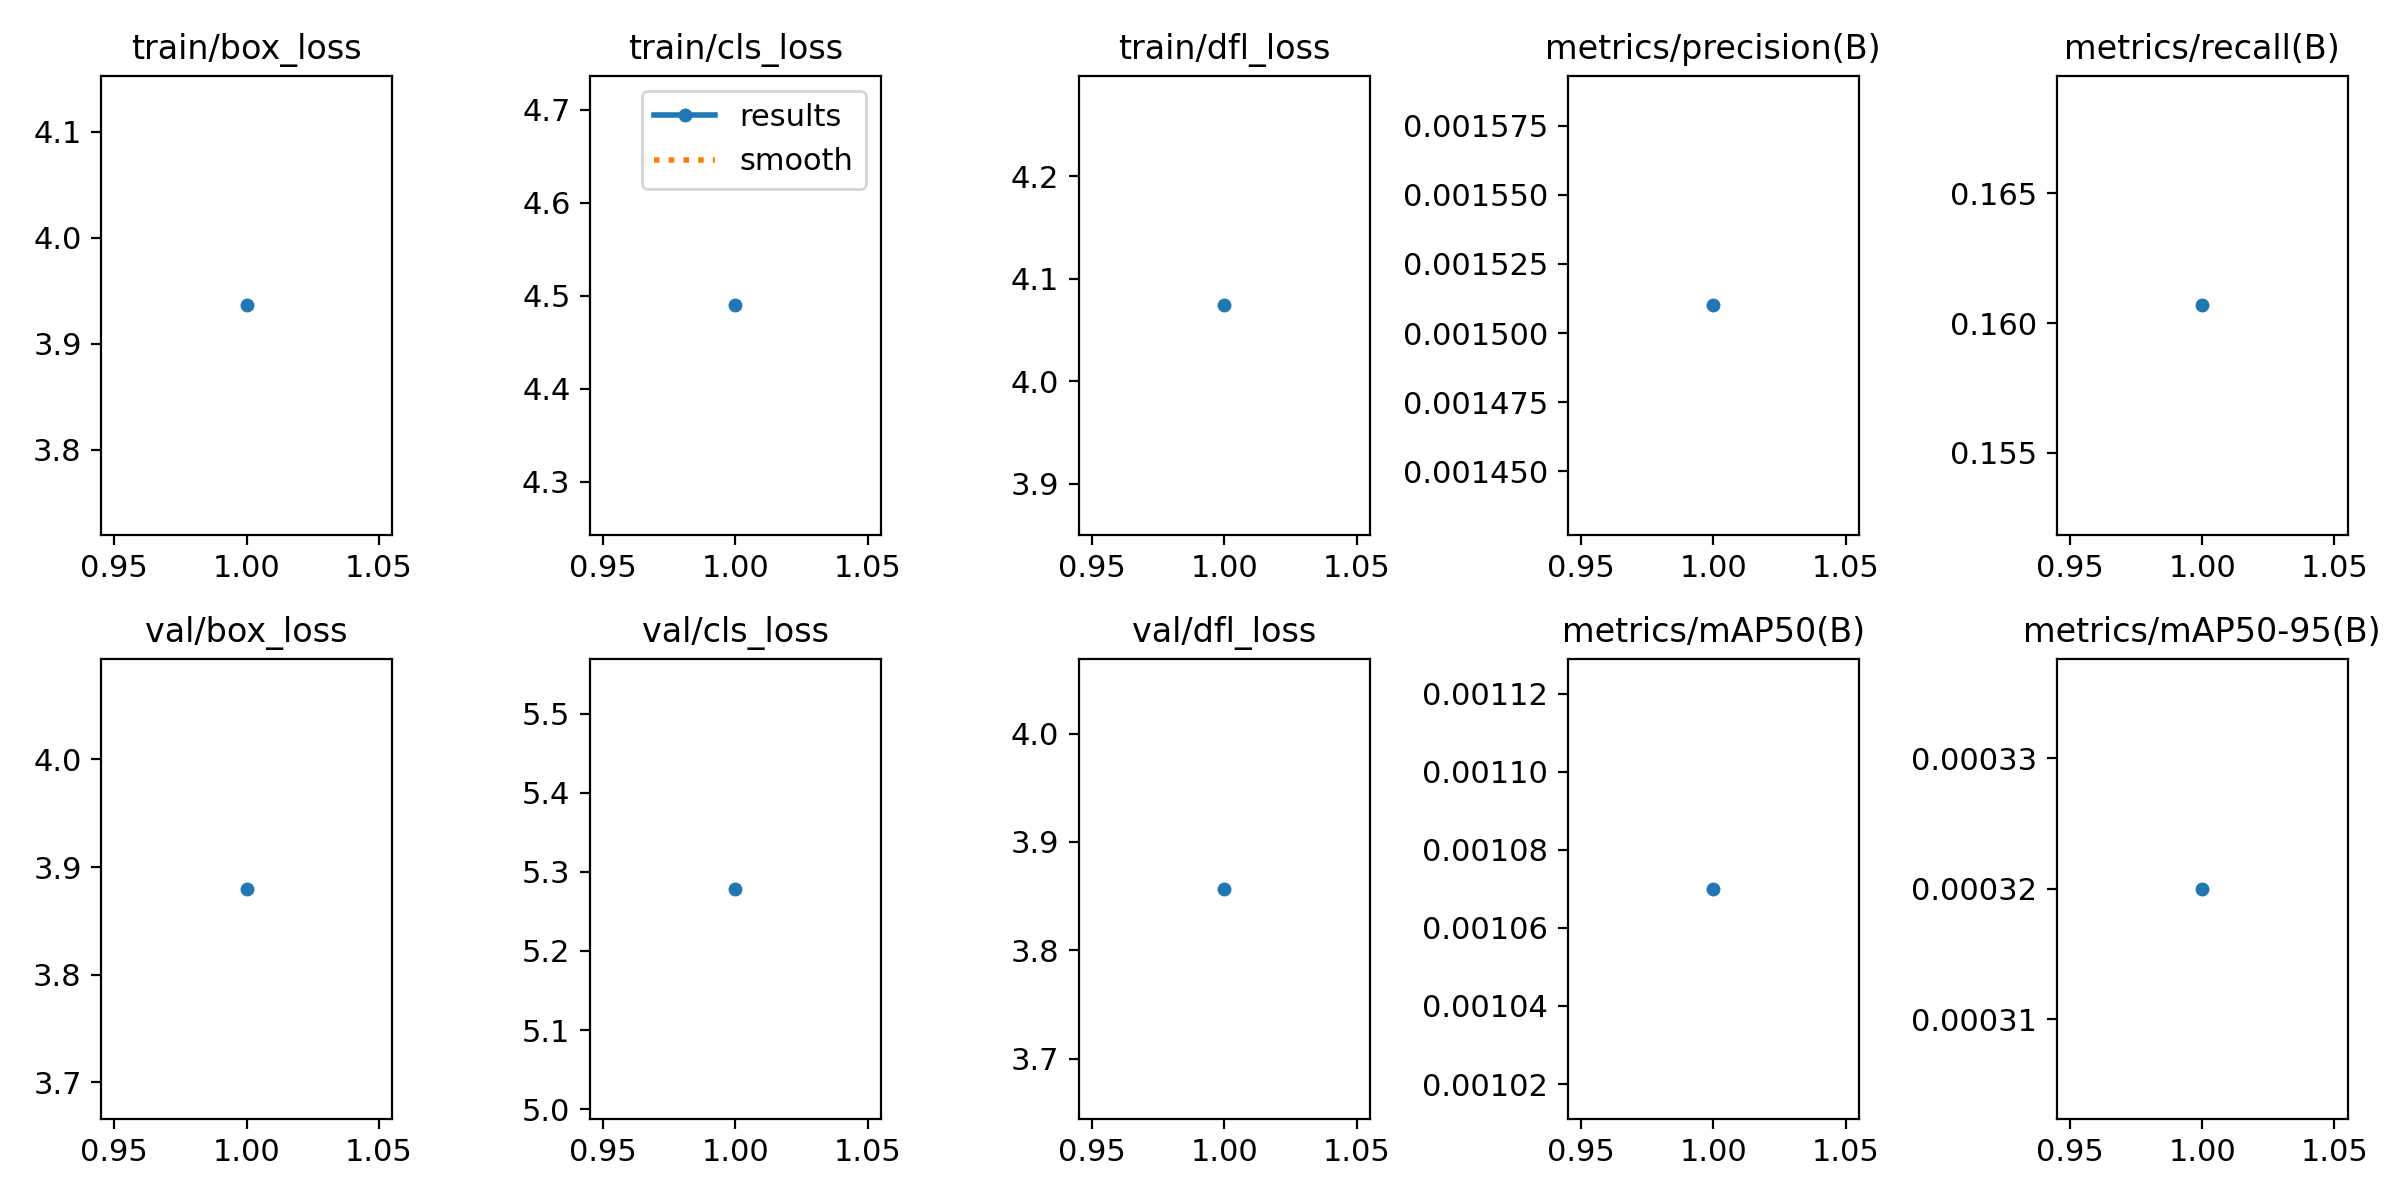

Source data for this figure (header and first rows):
epoch, train/box_loss, train/cls_loss, train/dfl_loss, metrics/precision(B), metrics/recall(B), metrics/mAP50(B), metrics/mAP50-95(B), val/box_loss, val/cls_loss, val/dfl_loss, lr/pg0, lr/pg1, lr/pg2
1, 3.936, 4.49, 4.074, 0.00151, 0.1607, 0.00107, 0.00032, 3.88, 5.279, 3.857, 0.0004722, 0.0004722, 0.0004722
